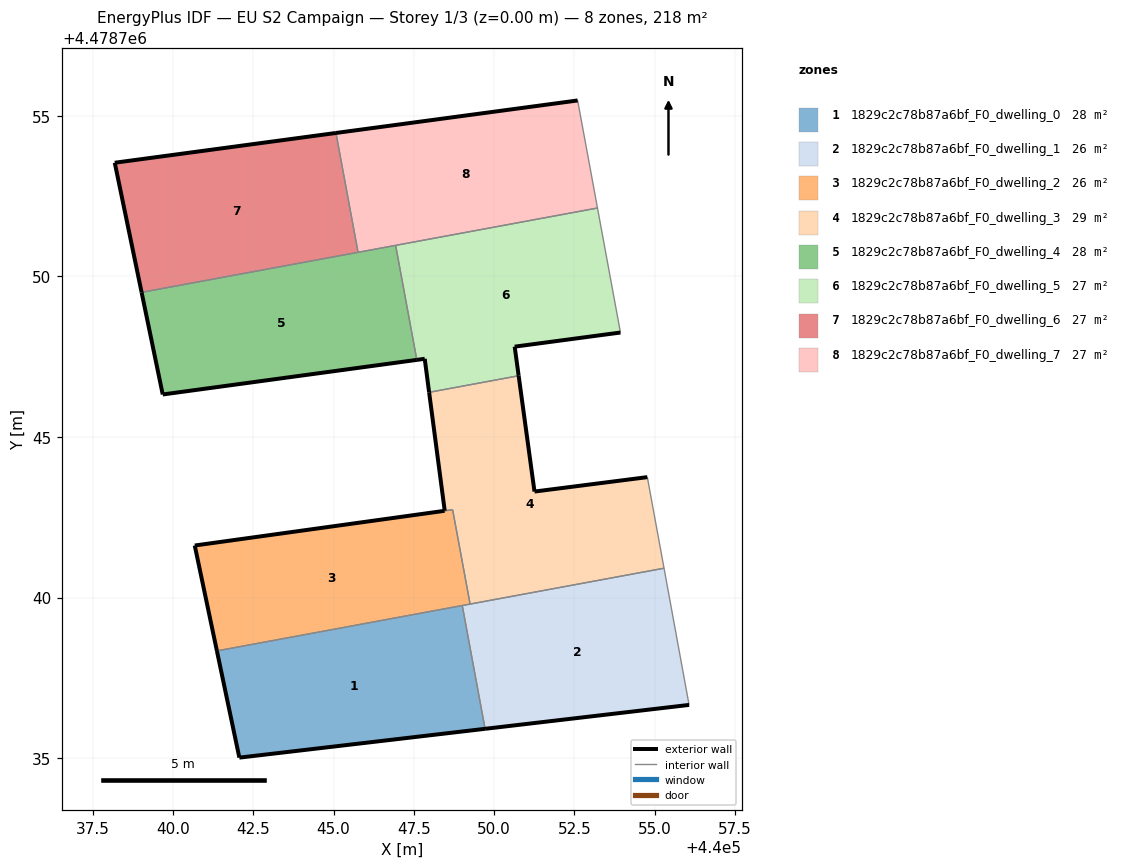
=== STOREY PLAN SPEC (per zone: floor XY polygon, exterior-wall plan segments, windows/doors) ===
zone 1: 1829c2c78b87a6bf_F0_dwelling_0  (28.2 m²)
  floor: (440049.72, 4478735.91) (440049.01, 4478739.75) (440041.37, 4478738.34) (440042.07, 4478735.01)
  exterior wall: (440049.72, 4478735.91) – (440042.07, 4478735.01)  [7.7 m]
  exterior wall: (440042.07, 4478735.01) – (440041.37, 4478738.34)  [3.4 m]
  interior walls: 2
zone 2: 1829c2c78b87a6bf_F0_dwelling_1  (26.3 m²)
  floor: (440056.07, 4478736.66) (440055.29, 4478740.91) (440049.01, 4478739.75) (440049.72, 4478735.91)
  exterior wall: (440056.07, 4478736.66) – (440049.72, 4478735.91)  [6.4 m]
  interior walls: 4
zone 3: 1829c2c78b87a6bf_F0_dwelling_2  (25.5 m²)
  floor: (440049.25, 4478739.80) (440048.71, 4478742.74) (440040.68, 4478741.62) (440041.37, 4478738.34)
  exterior wall: (440041.37, 4478738.34) – (440040.68, 4478741.62)  [3.4 m]
  exterior wall: (440040.68, 4478741.62) – (440048.46, 4478742.70)  [7.9 m]
  interior walls: 4
zone 4: 1829c2c78b87a6bf_F0_dwelling_3  (28.9 m²)
  floor: (440055.29, 4478740.91) (440054.77, 4478743.75) (440051.26, 4478743.30) (440050.76, 4478746.91) (440047.97, 4478746.39) (440048.46, 4478742.70) (440048.71, 4478742.74) (440049.25, 4478739.80)
  exterior wall: (440048.46, 4478742.70) – (440047.97, 4478746.39)  [3.7 m]
  exterior wall: (440050.76, 4478746.91) – (440051.26, 4478743.30)  [3.6 m]
  exterior wall: (440051.26, 4478743.30) – (440054.77, 4478743.75)  [3.5 m]
  interior walls: 5
zone 5: 1829c2c78b87a6bf_F0_dwelling_4  (27.5 m²)
  floor: (440047.59, 4478747.40) (440046.93, 4478750.97) (440039.02, 4478749.50) (440039.68, 4478746.32)
  exterior wall: (440047.59, 4478747.40) – (440039.68, 4478746.32)  [8.0 m]
  exterior wall: (440039.68, 4478746.32) – (440039.02, 4478749.50)  [3.2 m]
  interior walls: 3
zone 6: 1829c2c78b87a6bf_F0_dwelling_5  (27.0 m²)
  floor: (440053.93, 4478748.25) (440053.22, 4478752.13) (440046.93, 4478750.97) (440047.59, 4478747.40) (440047.84, 4478747.43) (440047.97, 4478746.39) (440050.76, 4478746.91) (440050.64, 4478747.81)
  exterior wall: (440047.84, 4478747.43) – (440047.59, 4478747.40)  [0.2 m]
  exterior wall: (440053.93, 4478748.25) – (440050.64, 4478747.81)  [3.3 m]
  exterior wall: (440050.64, 4478747.81) – (440050.76, 4478746.91)  [0.9 m]
  exterior wall: (440047.97, 4478746.39) – (440047.84, 4478747.43)  [1.1 m]
  interior walls: 4
zone 7: 1829c2c78b87a6bf_F0_dwelling_6  (27.2 m²)
  floor: (440045.76, 4478750.75) (440045.07, 4478754.47) (440038.19, 4478753.54) (440039.02, 4478749.50)
  exterior wall: (440039.02, 4478749.50) – (440038.19, 4478753.54)  [4.1 m]
  exterior wall: (440038.19, 4478753.54) – (440045.07, 4478754.47)  [7.0 m]
  interior walls: 2
zone 8: 1829c2c78b87a6bf_F0_dwelling_7  (27.2 m²)
  floor: (440053.22, 4478752.13) (440052.60, 4478755.48) (440045.07, 4478754.47) (440045.76, 4478750.75)
  exterior wall: (440045.07, 4478754.47) – (440052.60, 4478755.48)  [7.6 m]
  interior walls: 4

=== DERIVED (storey summary) ===
Building: EU S2 Campaign
Storey: 1 of 3  (floor level z = 0.00 m)
Storey gross floor area: 217.9 m²
Zones on this storey: 8
  - 1829c2c78b87a6bf_F0_dwelling_0: floor 28.2 m²; exterior wall 11.1 m (33.3 m²); WWR 0.0%
  - 1829c2c78b87a6bf_F0_dwelling_1: floor 26.3 m²; exterior wall 6.4 m (19.2 m²); WWR 0.0%
  - 1829c2c78b87a6bf_F0_dwelling_2: floor 25.5 m²; exterior wall 11.2 m (33.6 m²); WWR 0.0%
  - 1829c2c78b87a6bf_F0_dwelling_3: floor 28.9 m²; exterior wall 10.9 m (32.7 m²); WWR 0.0%
  - 1829c2c78b87a6bf_F0_dwelling_4: floor 27.5 m²; exterior wall 11.2 m (33.7 m²); WWR 0.0%
  - 1829c2c78b87a6bf_F0_dwelling_5: floor 27.0 m²; exterior wall 5.5 m (16.6 m²); WWR 0.0%
  - 1829c2c78b87a6bf_F0_dwelling_6: floor 27.2 m²; exterior wall 11.1 m (33.2 m²); WWR 0.0%
  - 1829c2c78b87a6bf_F0_dwelling_7: floor 27.2 m²; exterior wall 7.6 m (22.8 m²); WWR 0.0%
Zone adjacency (shared interzone walls):
  - 1829c2c78b87a6bf_F0_dwelling_0 ↔ 1829c2c78b87a6bf_F0_dwelling_1
  - 1829c2c78b87a6bf_F0_dwelling_0 ↔ 1829c2c78b87a6bf_F0_dwelling_2
  - 1829c2c78b87a6bf_F0_dwelling_1 ↔ 1829c2c78b87a6bf_F0_dwelling_2
  - 1829c2c78b87a6bf_F0_dwelling_1 ↔ 1829c2c78b87a6bf_F0_dwelling_3
  - 1829c2c78b87a6bf_F0_dwelling_2 ↔ 1829c2c78b87a6bf_F0_dwelling_3
  - 1829c2c78b87a6bf_F0_dwelling_3 ↔ 1829c2c78b87a6bf_F0_dwelling_5
  - 1829c2c78b87a6bf_F0_dwelling_4 ↔ 1829c2c78b87a6bf_F0_dwelling_5
  - 1829c2c78b87a6bf_F0_dwelling_4 ↔ 1829c2c78b87a6bf_F0_dwelling_6
  - 1829c2c78b87a6bf_F0_dwelling_4 ↔ 1829c2c78b87a6bf_F0_dwelling_7
  - 1829c2c78b87a6bf_F0_dwelling_5 ↔ 1829c2c78b87a6bf_F0_dwelling_7
  - 1829c2c78b87a6bf_F0_dwelling_6 ↔ 1829c2c78b87a6bf_F0_dwelling_7